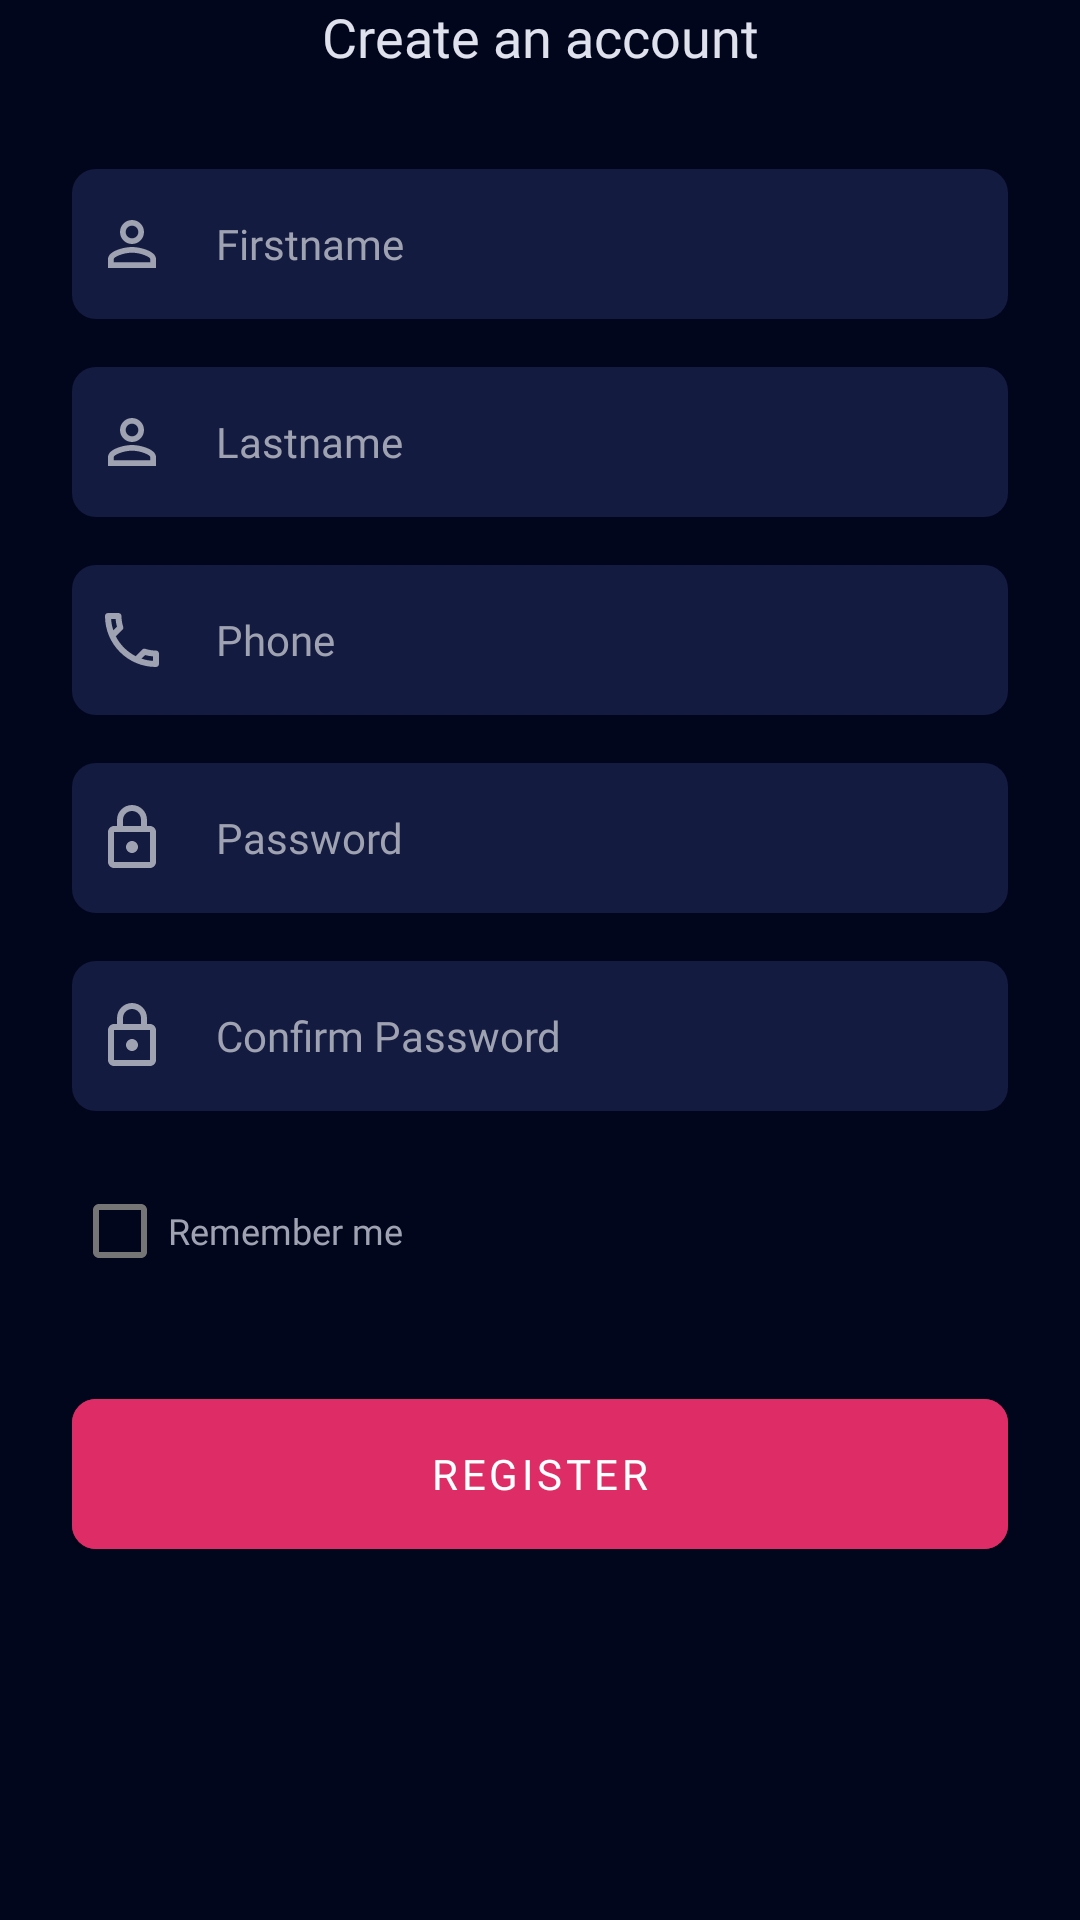

Write the Android layout XML for this screen, with the resource values it uses.
<!-- AndroidManifest.xml: application theme Theme.FoodDelivery -->
<!-- res/layout/screen_register.xml -->
<?xml version="1.0" encoding="utf-8"?>
<androidx.core.widget.NestedScrollView xmlns:android="http://schemas.android.com/apk/res/android"
    xmlns:app="http://schemas.android.com/apk/res-auto"
    xmlns:tools="http://schemas.android.com/tools"
    style="@style/RegisterRoot">

    <androidx.constraintlayout.widget.ConstraintLayout style="@style/RegisterSubRoot">

        <TextView
            android:id="@+id/textTitle"
            style="@style/RegisterTitle"
            android:text="@string/text_auth_create_account"
            app:layout_constraintEnd_toEndOf="parent"
            app:layout_constraintStart_toStartOf="parent"
            app:layout_constraintTop_toTopOf="parent" />

        <androidx.appcompat.widget.AppCompatEditText
            android:id="@+id/userFirstname"
            style="@style/RegisterEditTextFirstname"
            android:hint="@string/text_hint_firstname"
            app:layout_constraintEnd_toEndOf="parent"
            app:layout_constraintStart_toStartOf="parent"
            app:layout_constraintTop_toBottomOf="@id/textTitle" />

        <androidx.appcompat.widget.AppCompatEditText
            android:id="@+id/userLastname"
            style="@style/RegisterEditTextLastname"
            android:hint="@string/text_hint_lastname"
            app:layout_constraintEnd_toEndOf="parent"
            app:layout_constraintStart_toStartOf="parent"
            app:layout_constraintTop_toBottomOf="@id/userFirstname" />

        <androidx.appcompat.widget.AppCompatEditText
            android:id="@+id/phoneNumber"
            android:hint="@string/text_auth_phone"
            android:layout_width="match_parent"
            app:layout_constraintStart_toStartOf="parent"
            app:layout_constraintEnd_toEndOf="parent"
            app:layout_constraintTop_toBottomOf="@id/userLastname"
            style="@style/RegisterEditTextPhone" />

        <androidx.appcompat.widget.AppCompatEditText
            android:id="@+id/password"
            android:hint="@string/text_auth_password"
            android:fontFamily="@font/poppins"
            app:layout_constraintEnd_toEndOf="parent"
            style="@style/RegisterEditTextPassword"
            app:layout_constraintStart_toStartOf="parent"
            app:layout_constraintTop_toBottomOf="@id/phoneNumber" />

        <androidx.appcompat.widget.AppCompatEditText
            android:id="@+id/confirm_password"
            android:hint="@string/text_auth_confirm_password"
            android:fontFamily="@font/poppins"
            app:layout_constraintEnd_toEndOf="parent"
            style="@style/RegisterEditTextPassword"
            app:layout_constraintStart_toStartOf="parent"
            app:layout_constraintTop_toBottomOf="@id/password" />

        <com.google.android.material.checkbox.MaterialCheckBox
            android:id="@+id/buttonRememberMe"
            android:layout_width="wrap_content"
            android:layout_height="wrap_content"
            android:layout_marginTop="16dp"
            android:fontFamily="@font/poppins"
            android:text="@string/text_auth_remember_me"
            android:textColor="@color/color_sign_in_remember_me"
            android:textSize="12sp"
            app:layout_constraintStart_toStartOf="@id/confirm_password"
            app:layout_constraintTop_toBottomOf="@id/confirm_password" />

        <com.google.android.material.button.MaterialButton
            app:layout_constraintStart_toStartOf="parent"
            app:layout_constraintEnd_toEndOf="parent"
            app:cornerRadius="8dp"
            android:id="@+id/buttonRegister"
            android:text="@string/text_auth_register"
            app:layout_constraintTop_toBottomOf="@id/buttonRememberMe"
            style="@style/RegisterButton" />

        <androidx.core.widget.ContentLoadingProgressBar
            app:layout_constraintBottom_toBottomOf="parent"
            android:id="@+id/progress"
            style="?android:attr/progressBarStyleLarge"
            android:layout_width="48dp"
            android:layout_height="48dp"
            android:layout_gravity="center"
            android:layout_marginTop="32dp"
            android:progressTint="#00C853"
            android:visibility="gone"
            app:layout_constraintEnd_toEndOf="parent"
            app:layout_constraintStart_toStartOf="parent"
            app:layout_constraintTop_toBottomOf="@+id/buttonRegister"
            tools:visibility="visible" />

        

    </androidx.constraintlayout.widget.ConstraintLayout>

</androidx.core.widget.NestedScrollView>
<!-- resources referenced by this layout -->
<resources>
  <color name="color_sign_in_remember_me">#9FA2B1</color>
  <string name="text_auth_confirm_password">Confirm Password</string>
  <string name="text_auth_create_account">Create an account</string>
  <string name="text_auth_password">Password</string>
  <string name="text_auth_phone">Phone</string>
  <string name="text_auth_register">register</string>
  <string name="text_auth_remember_me">Remember me</string>
  <string name="text_hint_firstname">Firstname</string>
  <string name="text_hint_lastname">Lastname</string>
  <style name="RegisterEditTextLastname" parent="RegisterEditTextFirstname">
          <item name="android:layout_marginTop">16dp</item>
          <item name="android:maxLength">20</item>
      </style>
  <style name="RegisterEditTextPassword" parent="RegisterEditTextFirstname">
          <item name="android:layout_marginTop">16dp</item>
          <item name="android:maxLength">20</item>
          <item name="android:inputType">textVisiblePassword</item>
          <item name="android:drawableStart">@drawable/ic_password</item>
      </style>
  <style name="RegisterEditTextPhone" parent="RegisterEditTextFirstname">
          <item name="android:layout_marginTop">16dp</item>
          <item name="android:maxLength">13</item>
          <item name="android:inputType">phone</item>
          <item name="android:drawableStart">@drawable/ic_phone</item>
      </style>
  <style name="RegisterRoot">
          <item name="android:layout_width">match_parent</item>
          <item name="android:layout_height">wrap_content</item>
          <item name="android:background">@color/color_register_background</item>
      </style>
  <style name="RegisterSubRoot">
          <item name="android:layout_width">match_parent</item>
          <item name="android:layout_height">wrap_content</item>
          <item name="android:paddingEnd">24dp</item>
          <item name="android:paddingStart">24dp</item>
      </style>
  <style name="RegisterTitle">
          <item name="android:layout_width">wrap_content</item>
          <item name="android:layout_height">wrap_content</item>
          <item name="android:fontFamily">@font/poppins_medium</item>
          <item name="android:textColor">@color/color_register_text_title</item>
          <item name="android:textSize">18sp</item>
      </style>
  <color name="color_register_button_login">#DE2C66</color>
  <!-- drawable shape_edit_text (drawable) -->
  <?xml version="1.0" encoding="utf-8"?>
  <shape xmlns:android="http://schemas.android.com/apk/res/android"
      android:shape="rectangle">
      <solid android:color="#141B40" />
      <corners android:radius="8dp"/>
  </shape>
  <!-- drawable shape_edit_text_cursor (drawable) -->
  <?xml version="1.0" encoding="utf-8"?>
  <shape xmlns:android="http://schemas.android.com/apk/res/android">
       <size android:width="2dp"/>
      <solid android:color="@color/color_sign_in_cursor"/>
  </shape>
  <color name="color_register_background">#02061D</color>
  <color name="color_register_text_title">#DFE1EC</color>
  <color name="color_theme_action_bar">#02061D</color>
  <color name="color_theme_status_bar">#02061D</color>
  <color name="white">#FFFFFFFF</color>
  <color name="color_secondary">#dfe0ec</color>
  <color name="teal_700">#FF018786</color>
  <color name="color_hint_text">#9FA2B1</color>
  <color name="color_edit_text">#dfe0ec</color>
  <color name="color_progress">#DE2C66</color>
  <color name="color_icon_default">#9FA2B1</color>
  <color name="color_sign_in_cursor">#DE2C66</color>
</resources>
